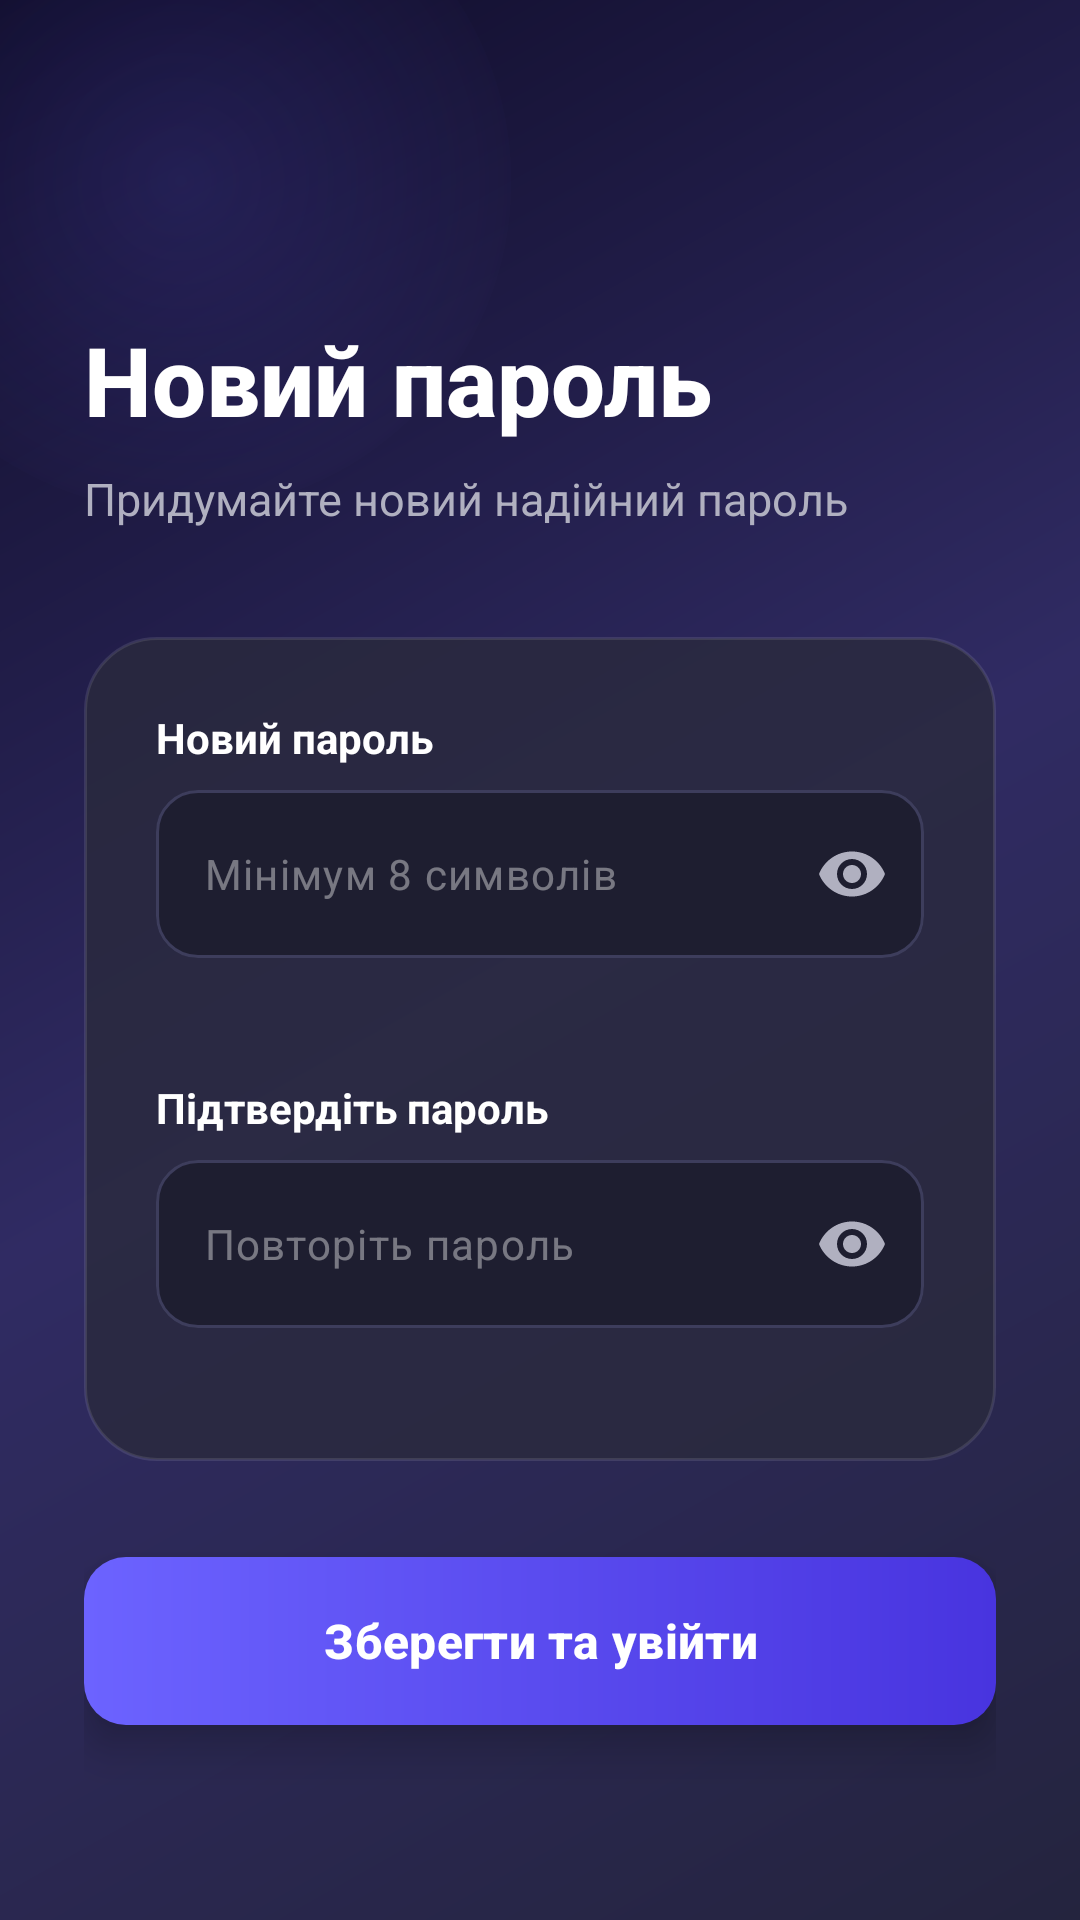

Write the Android layout XML for this screen, with the resource values it uses.
<!-- AndroidManifest.xml: application theme Theme.MyApplication -->
<!-- res/layout/activity_new_password.xml -->
<?xml version="1.0" encoding="utf-8"?>
<FrameLayout
    xmlns:android="http://schemas.android.com/apk/res/android"
    xmlns:app="http://schemas.android.com/apk/res-auto"
    android:layout_width="match_parent"
    android:layout_height="match_parent"
    android:background="@drawable/gradient_background">

    
    <View
        android:layout_width="220dp"
        android:layout_height="220dp"
        android:layout_gravity="top|start"
        android:layout_marginTop="-50dp"
        android:layout_marginStart="-50dp"
        android:background="@drawable/glow_circle" />

    <ScrollView
        android:layout_width="match_parent"
        android:layout_height="match_parent"
        android:fillViewport="true"
        android:scrollbars="none">

        <LinearLayout
            android:layout_width="match_parent"
            android:layout_height="wrap_content"
            android:orientation="vertical"
            android:padding="28dp"
            android:gravity="center_vertical">

            
            <TextView
                android:layout_width="match_parent"
                android:layout_height="wrap_content"
                android:text="Новий пароль"
                android:textColor="@color/text_primary"
                android:textSize="32sp"
                android:textStyle="bold"
                android:fontFamily="sans-serif-medium"
                android:layout_marginTop="40dp" />

            <TextView
                android:layout_width="match_parent"
                android:layout_height="wrap_content"
                android:text="Придумайте новий надійний пароль"
                android:textColor="@color/text_secondary"
                android:textSize="15sp"
                android:layout_marginTop="8dp"
                android:layout_marginBottom="36dp" />

            
            <LinearLayout
                android:id="@+id/newPassCard"
                android:layout_width="match_parent"
                android:layout_height="wrap_content"
                android:orientation="vertical"
                android:background="@drawable/card_background"
                android:padding="24dp">

                
                <TextView
                    android:layout_width="match_parent"
                    android:layout_height="wrap_content"
                    android:textSize="14sp"
                    android:text="Новий пароль"
                    android:textStyle="bold"
                    android:textColor="@color/text_primary"
                    android:layout_marginBottom="8dp" />

                <com.google.android.material.textfield.TextInputLayout
                    android:id="@+id/newPassword"
                    android:layout_width="match_parent"
                    android:layout_height="wrap_content"
                    android:layout_marginBottom="20dp"
                    app:hintEnabled="false"
                    app:errorEnabled="true"
                    app:passwordToggleEnabled="true"
                    app:passwordToggleTint="@color/text_secondary"
                    app:boxStrokeColor="@color/input_stroke_selector"
                    app:boxBackgroundColor="@color/input_bg"
                    app:boxCornerRadiusTopStart="14dp"
                    app:boxCornerRadiusTopEnd="14dp"
                    app:boxCornerRadiusBottomStart="14dp"
                    app:boxCornerRadiusBottomEnd="14dp">
                    <com.google.android.material.textfield.TextInputEditText
                        android:id="@+id/newPasswordField"
                        android:layout_width="match_parent"
                        android:layout_height="56dp"
                        android:textSize="14sp"
                        android:inputType="textPassword"
                        android:textColor="@color/text_primary"
                        android:textColorHint="@color/text_hint"
                        android:hint="Мінімум 8 символів" />
                </com.google.android.material.textfield.TextInputLayout>

                
                <TextView
                    android:layout_width="match_parent"
                    android:layout_height="wrap_content"
                    android:textSize="14sp"
                    android:text="Підтвердіть пароль"
                    android:textStyle="bold"
                    android:textColor="@color/text_primary"
                    android:layout_marginBottom="8dp" />

                <com.google.android.material.textfield.TextInputLayout
                    android:id="@+id/newPasswordConfirm"
                    android:layout_width="match_parent"
                    android:layout_height="wrap_content"
                    app:hintEnabled="false"
                    app:errorEnabled="true"
                    app:passwordToggleEnabled="true"
                    app:passwordToggleTint="@color/text_secondary"
                    app:boxStrokeColor="@color/input_stroke_selector"
                    app:boxBackgroundColor="@color/input_bg"
                    app:boxCornerRadiusTopStart="14dp"
                    app:boxCornerRadiusTopEnd="14dp"
                    app:boxCornerRadiusBottomStart="14dp"
                    app:boxCornerRadiusBottomEnd="14dp">
                    <com.google.android.material.textfield.TextInputEditText
                        android:id="@+id/newPasswordConfirmField"
                        android:layout_width="match_parent"
                        android:layout_height="56dp"
                        android:textSize="14sp"
                        android:inputType="textPassword"
                        android:textColor="@color/text_primary"
                        android:textColorHint="@color/text_hint"
                        android:hint="Повторіть пароль" />
                </com.google.android.material.textfield.TextInputLayout>

            </LinearLayout>

            
            <com.google.android.material.button.MaterialButton
                android:id="@+id/button_NewPassSignIn"
                android:layout_width="match_parent"
                android:layout_height="56dp"
                android:layout_marginTop="32dp"
                android:background="@drawable/gradient_button"
                app:backgroundTint="@null"
                app:cornerRadius="14dp"
                android:text="Зберегти та увійти"
                android:textAllCaps="false"
                android:textSize="16sp"
                android:textStyle="bold"
                android:textColor="@color/white"
                android:elevation="8dp"
                android:stateListAnimator="@null" />

        </LinearLayout>
    </ScrollView>
</FrameLayout>
<!-- resources referenced by this layout -->
<resources>
  <color name="input_bg">#1E1E30</color>
  <color name="text_hint">#66FFFFFF</color>
  <color name="text_primary">#FFFFFFFF</color>
  <color name="text_secondary">#B0B0C0</color>
  <color name="white">#FFFFFFFF</color>
  <!-- drawable card_background (drawable) -->
  <?xml version="1.0" encoding="utf-8"?>
  <shape xmlns:android="http://schemas.android.com/apk/res/android"
      android:shape="rectangle">
      <solid android:color="@color/card_bg_alpha" />
      <corners android:radius="24dp" />
      <stroke
          android:width="1dp"
          android:color="#1AFFFFFF" />
  </shape>
  <!-- drawable glow_circle (drawable) -->
  <?xml version="1.0" encoding="utf-8"?>
  <shape xmlns:android="http://schemas.android.com/apk/res/android"
      android:shape="oval">
      <gradient
          android:type="radial"
          android:gradientRadius="120dp"
          android:startColor="#266C63FF"
          android:endColor="#00000000" />
      <size
          android:width="240dp"
          android:height="240dp" />
  </shape>
  <!-- drawable gradient_background (drawable) -->
  <?xml version="1.0" encoding="utf-8"?>
  <shape xmlns:android="http://schemas.android.com/apk/res/android"
      android:shape="rectangle">
      <gradient
          android:type="linear"
          android:angle="315"
          android:startColor="@color/bg_gradient_start"
          android:centerColor="@color/bg_gradient_center"
          android:endColor="@color/bg_gradient_end" />
  </shape>
  <!-- drawable gradient_button (drawable) -->
  <?xml version="1.0" encoding="utf-8"?>
  <ripple xmlns:android="http://schemas.android.com/apk/res/android"
      android:color="#40FFFFFF">
      <item>
          <shape android:shape="rectangle">
              <gradient
                  android:type="linear"
                  android:angle="0"
                  android:startColor="@color/btn_gradient_start"
                  android:endColor="@color/btn_gradient_end" />
              <corners android:radius="14dp" />
          </shape>
      </item>
  </ripple>
  <style name="Theme.MyApplication" parent="Base.Theme.MyApplication" />
  <color name="card_bg_alpha">#CC2A2A3D</color>
  <color name="bg_gradient_start">#0F0C29</color>
  <color name="bg_gradient_center">#302B63</color>
  <color name="bg_gradient_end">#24243E</color>
  <color name="btn_gradient_start">#6C63FF</color>
  <color name="btn_gradient_end">#4834DF</color>
  <style name="Base.Theme.MyApplication" parent="Theme.Material3.DayNight.NoActionBar">
          <item name="colorPrimary">@color/primary</item>
          <item name="colorPrimaryDark">@color/primary_dark</item>
          <item name="colorAccent">@color/accent</item>
          <item name="colorOnPrimary">@color/white</item>
          <item name="android:statusBarColor">@color/bg_gradient_start</item>
          <item name="android:navigationBarColor">@color/bg_gradient_end</item>
          <item name="android:windowBackground">@color/bg_gradient_start</item>
      </style>
  <color name="primary">#6C63FF</color>
  <color name="primary_dark">#4834DF</color>
  <color name="accent">#00D2FF</color>
</resources>
